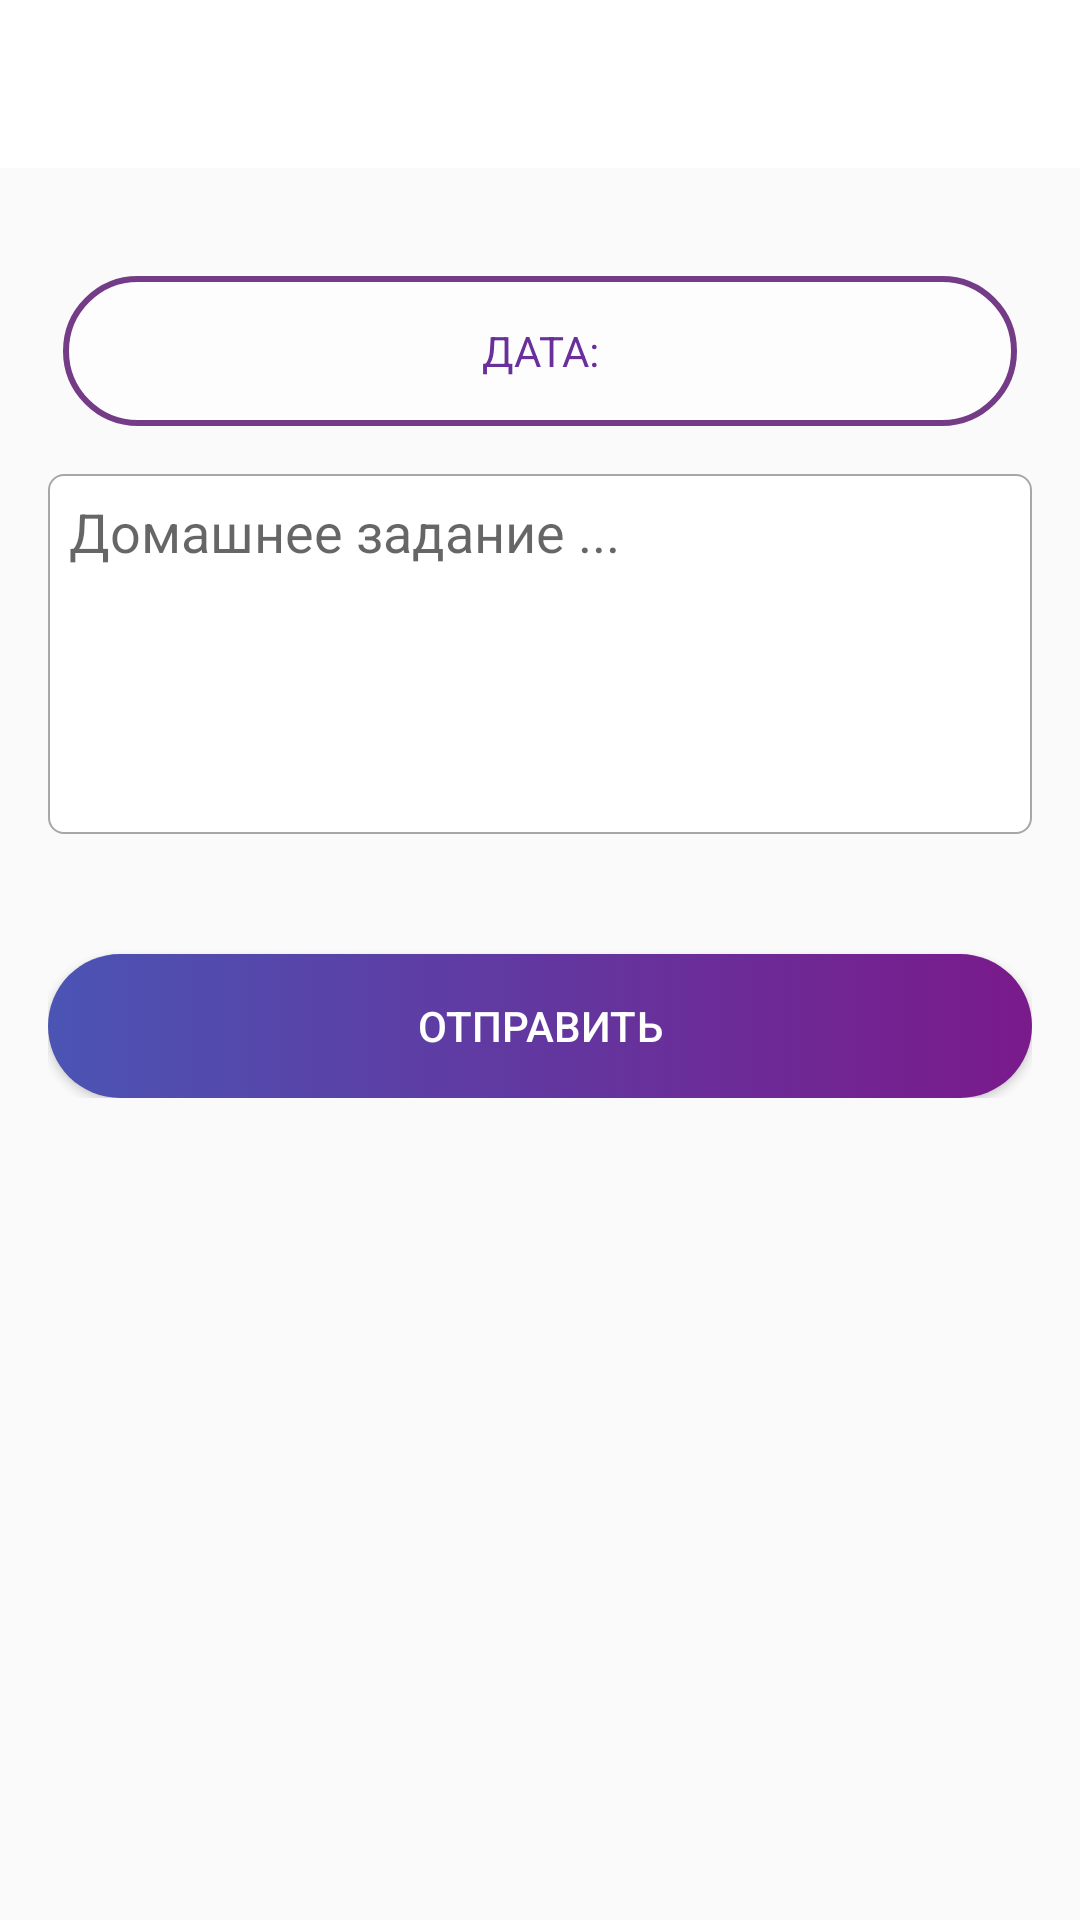

Android layout source for this screen:
<!-- AndroidManifest.xml: application theme AppTheme -->
<!-- res/layout/activity_home_work.xml -->
<?xml version="1.0" encoding="utf-8"?>
<LinearLayout xmlns:android="http://schemas.android.com/apk/res/android"
    xmlns:app="http://schemas.android.com/apk/res-auto"
    xmlns:tools="http://schemas.android.com/tools"
    android:layout_width="match_parent"
    android:layout_height="match_parent"
    android:orientation="vertical">

    <android.support.design.widget.AppBarLayout
        android:id="@+id/app_bar_layout"
        android:layout_width="match_parent"
        android:layout_height="wrap_content"
        android:theme="@style/AppTheme.AppBarOverlay">

        <android.support.v7.widget.Toolbar
            android:id="@+id/toolbar"
            android:layout_width="match_parent"
            android:layout_height="?attr/actionBarSize"
            android:background="@color/white"
            app:popupTheme="@style/ThemeOverlay.AppCompat.Light"
            app:theme="@style/ToolbarColoredBackArrow"
            app:titleTextColor="#000000">

        </android.support.v7.widget.Toolbar>


    </android.support.design.widget.AppBarLayout>

    <ScrollView
        android:layout_width="match_parent"
        android:layout_height="match_parent">

        <LinearLayout
            android:layout_width="match_parent"
            android:layout_height="wrap_content"
            android:orientation="vertical"
            android:padding="16dp">

            <Spinner
                android:visibility="gone"
                android:id="@+id/subjectSpinner"
                android:layout_width="match_parent"
                android:layout_height="50dp"
                android:layout_gravity="center"
                android:layout_margin="5dp"
                android:layout_marginBottom="10dp"
                android:background="@drawable/my_custom_edittext"
                android:elevation="4dp"
                android:fontFamily="sans-serif"
                android:popupBackground="@android:color/transparent" />

            <TextView
                android:id="@+id/textDate"
                android:layout_width="match_parent"
                android:layout_height="50dp"
                android:layout_gravity="center"
                android:layout_marginLeft="5dp"
                android:layout_marginTop="20dp"
                android:layout_marginRight="5dp"
                android:background="@drawable/mybutton"
                android:gravity="center"
                android:popupBackground="@android:color/transparent"
                android:text="ДАТА:"
                android:textColor="@color/colorPrimaryDark" />


            <EditText
                android:id="@+id/homework"
                android:layout_width="match_parent"
                android:layout_height="120dp"
                android:layout_marginTop="16dp"
                android:background="@drawable/edittext"
                android:gravity="top"
                android:hint="Домашнее задание ..."
                android:padding="7dp" />

            <Button
                android:onClick="onClickHomeWork"
                android:layout_width="match_parent"
                android:layout_height="wrap_content"
                android:layout_marginTop="40dp"
                android:background="@drawable/mybuttonclicked"
                android:text="отправить"
                android:textColor="@color/white"
                tools:ignore="OnClick" />

        </LinearLayout>
    </ScrollView>
</LinearLayout>
<!-- resources referenced by this layout -->
<resources>
  <color name="colorPrimaryDark">#692f9a</color>
  <!-- drawable edittext (drawable) -->
  <selector xmlns:android="http://schemas.android.com/apk/res/android">
      <item android:state_pressed="false">
          <shape>
              <stroke android:color="#aba6a6"
                  android:width="0.5dp"/>
              <corners
                  android:bottomLeftRadius="5dp"
                  android:bottomRightRadius="5dp"
                  android:topLeftRadius="5dp"
                  android:topRightRadius="5dp" />
              <solid android:color="#fff" />
          </shape>
      </item>
  
      <item android:state_pressed="true">
          <shape>
              <stroke android:color="#6b6666"
                  android:width="1dp"/>
              <corners
                  android:bottomLeftRadius="7dp"
                  android:bottomRightRadius="7dp"
                  android:topLeftRadius="7dp"
                  android:topRightRadius="7dp" />
          </shape>
      </item>
  </selector>
  <!-- drawable my_custom_edittext (drawable-mdpi) -->
  <?xml version="1.0" encoding="utf-8"?>
  
  <selector xmlns:android="http://schemas.android.com/apk/res/android">
  
      <item>
          <shape android:shape="rectangle">
              <corners android:radius="30dp"/>
              <stroke android:width="0.5dp"
                  android:color="#ccc4c4"/>
              <gradient android:startColor="#fdfdfe"
                  android:endColor="#ececec"/>
  
          </shape>
  
      </item>
  
  </selector>
  <!-- drawable mybutton (drawable-mdpi) -->
  <?xml version="1.0" encoding="utf-8"?>
  
  <selector xmlns:android="http://schemas.android.com/apk/res/android">
  
      <item>
          <shape android:shape="rectangle">
              <corners android:radius="30dp"/>
              <stroke android:width="2dp"
                  android:color="#743c86"/>
              <solid android:color="#fdfdfe"/>
  
          </shape>
      </item>
  </selector>
  <!-- drawable mybuttonclicked (drawable) -->
  <?xml version="1.0" encoding="utf-8"?>
  
  <selector xmlns:android="http://schemas.android.com/apk/res/android">
  
      <item>
          <shape android:shape="rectangle">
              <corners android:radius="30dp"/>
              <stroke android:width="0dp"
                  android:color="#ffffff"/>
              <gradient android:startColor="#4b54b4"
                  android:endColor="#7a1a8b"/>
  
          </shape>
      </item>
  </selector>
  <style name="AppTheme.AppBarOverlay" parent="ThemeOverlay.AppCompat.Dark.ActionBar" />
  <style name="AppTheme" parent="Theme.AppCompat.Light.NoActionBar">
          
          <item name="colorPrimary">@color/colorPrimary</item>
          <item name="colorPrimaryDark">@color/colorPrimaryDark</item>
          <item name="colorAccent">@color/colorAccent</item>
      </style>
  <color name="colorPrimary">#3F51B5</color>
  <color name="colorAccent">#9956af</color>
  <!-- not gathered from this repository: default colours our renderer supplied (Android Studio template values) -->
  <color name="white">#FFFFFFFF</color>
</resources>
